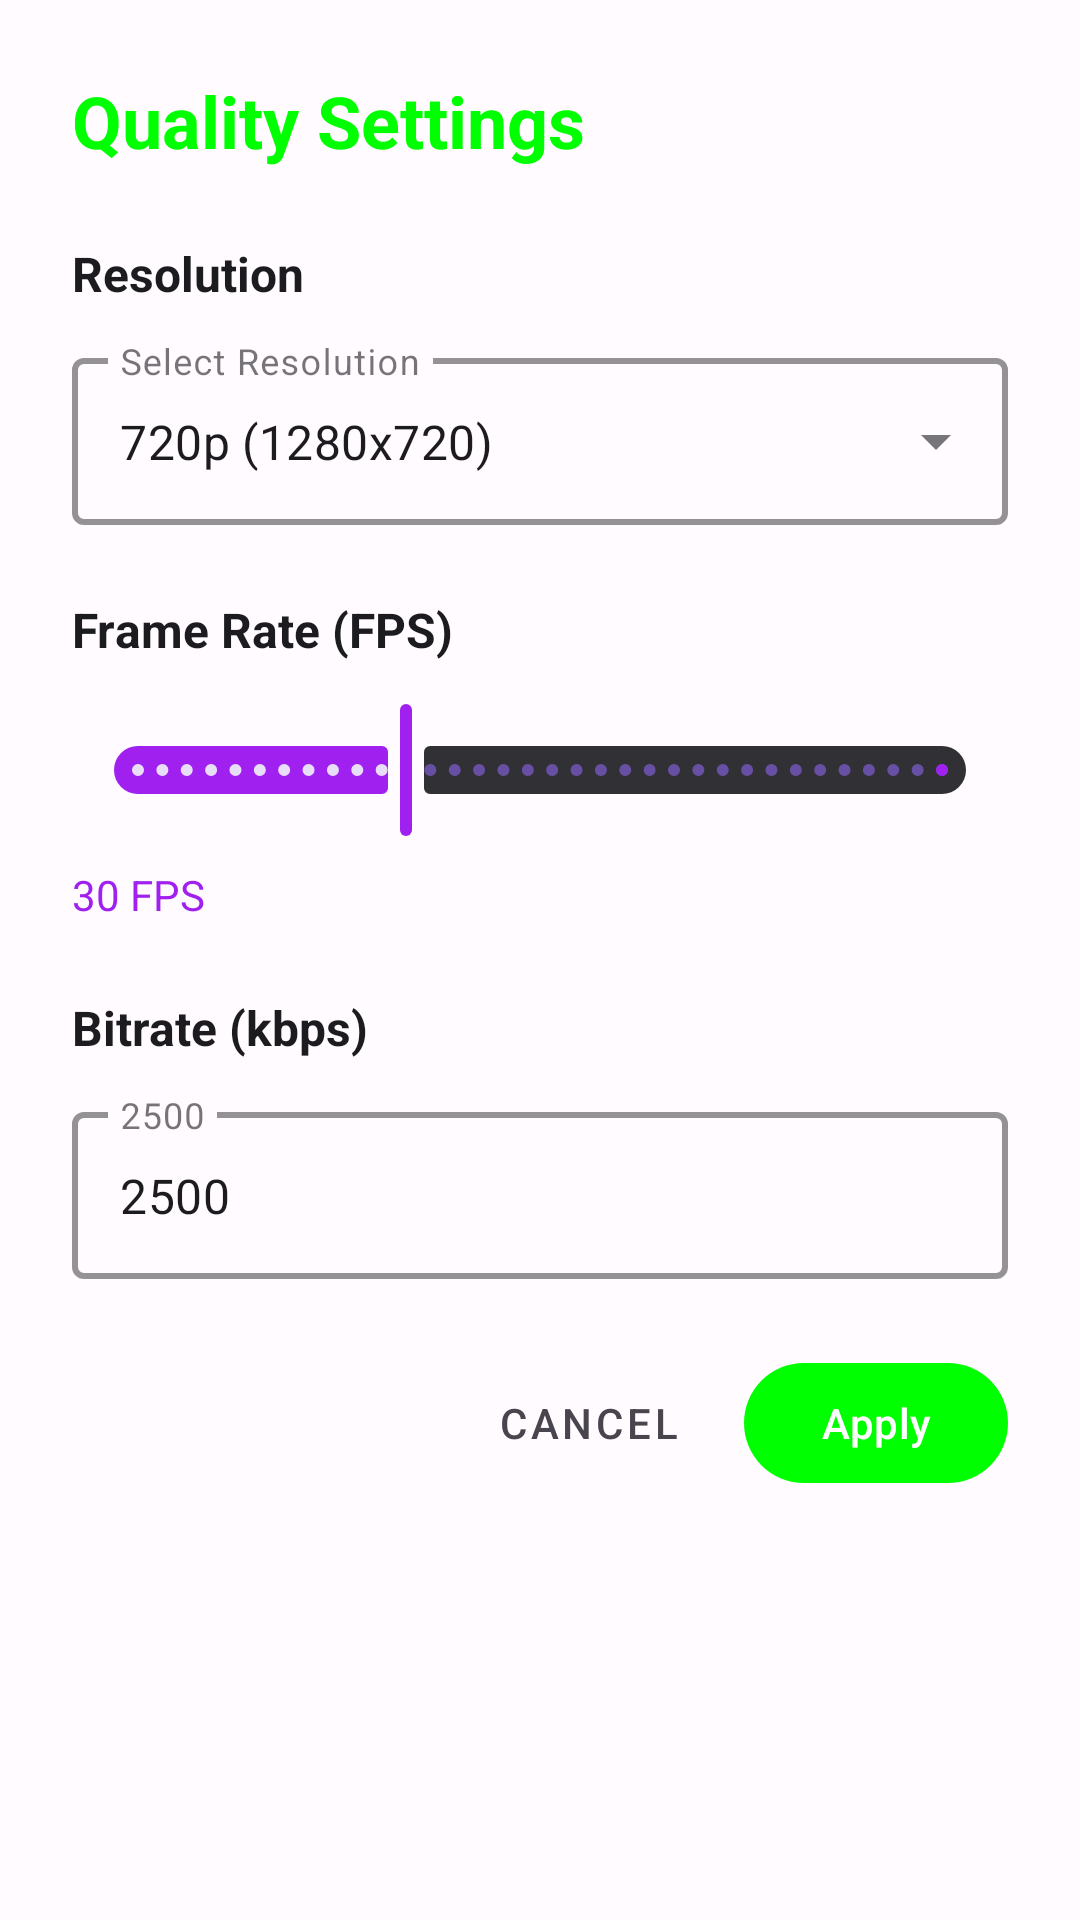

Write the Android layout XML for this screen, with the resource values it uses.
<!-- AndroidManifest.xml: application theme Theme.RootEncoder -->
<!-- res/layout/dialog_quality_settings.xml -->
<?xml version="1.0" encoding="utf-8"?>
<LinearLayout xmlns:android="http://schemas.android.com/apk/res/android"
    xmlns:app="http://schemas.android.com/apk/res-auto"
    android:layout_width="match_parent"
    android:layout_height="wrap_content"
    android:orientation="vertical"
    android:background="@color/card_dark"
    android:padding="24dp">

  
  <TextView
      android:layout_width="wrap_content"
      android:layout_height="wrap_content"
      android:text="@string/quality_settings"
      android:textColor="@color/neon_green"
      android:textSize="24sp"
      android:textStyle="bold"
      android:layout_marginBottom="24dp"
      android:gravity="center" />

  
  <TextView
      android:layout_width="wrap_content"
      android:layout_height="wrap_content"
      android:text="@string/resolution"
      android:textColor="@color/text_primary"
      android:textSize="16sp"
      android:textStyle="bold"
      android:layout_marginBottom="12dp" />

  <com.google.android.material.textfield.TextInputLayout
      android:layout_width="match_parent"
      android:layout_height="wrap_content"
      android:layout_marginBottom="24dp"
      android:hint="Select Resolution"
      app:hintTextColor="@color/neon_blue"
      app:boxStrokeColor="@color/neon_blue"
      app:boxStrokeWidth="2dp"
      style="@style/Widget.MaterialComponents.TextInputLayout.OutlinedBox.ExposedDropdownMenu">

    <AutoCompleteTextView
        android:id="@+id/resolution_spinner"
        android:layout_width="match_parent"
        android:layout_height="wrap_content"
        android:inputType="none"
        android:text="720p (1280x720)"
        android:textColor="@color/text_primary"
        android:textSize="16sp" />

  </com.google.android.material.textfield.TextInputLayout>

  
  <TextView
      android:layout_width="wrap_content"
      android:layout_height="wrap_content"
      android:text="@string/frame_rate"
      android:textColor="@color/text_primary"
      android:textSize="16sp"
      android:textStyle="bold"
      android:layout_marginBottom="12dp" />

  <com.google.android.material.slider.Slider
      android:id="@+id/fps_slider"
      android:layout_width="match_parent"
      android:layout_height="wrap_content"
      android:layout_marginBottom="8dp"
      android:value="30"
      android:stepSize="1"
      android:valueFrom="15"
      android:valueTo="60"
      app:thumbColor="@color/neon_purple"
      app:trackColorActive="@color/neon_purple"
      app:trackColorInactive="@color/surface_dark" />

  <TextView
      android:id="@+id/fps_value_text"
      android:layout_width="wrap_content"
      android:layout_height="wrap_content"
      android:text="30 FPS"
      android:textColor="@color/neon_purple"
      android:textSize="14sp"
      android:layout_marginBottom="24dp" />

  
  <TextView
      android:layout_width="wrap_content"
      android:layout_height="wrap_content"
      android:text="@string/bitrate_kbps"
      android:textColor="@color/text_primary"
      android:textSize="16sp"
      android:textStyle="bold"
      android:layout_marginBottom="12dp" />

  <com.google.android.material.textfield.TextInputLayout
      android:layout_width="match_parent"
      android:layout_height="wrap_content"
      android:hint="2500"
      app:hintTextColor="@color/neon_yellow"
      app:boxStrokeColor="@color/neon_yellow"
      app:boxStrokeWidth="2dp"
      style="@style/Widget.MaterialComponents.TextInputLayout.OutlinedBox">

    <com.google.android.material.textfield.TextInputEditText
        android:id="@+id/et_bitrate"
        android:layout_width="match_parent"
        android:layout_height="wrap_content"
        android:hint="2500"
        android:text="2500"
        android:textColor="@color/text_primary"
        android:textColorHint="@color/text_secondary"
        android:inputType="number" />

  </com.google.android.material.textfield.TextInputLayout>

  
  <LinearLayout
      android:layout_width="match_parent"
      android:layout_height="wrap_content"
      android:orientation="horizontal"
      android:layout_marginTop="24dp"
      android:gravity="end">

    <com.google.android.material.button.MaterialButton
        android:id="@+id/btn_cancel"
        android:layout_width="wrap_content"
        android:layout_height="wrap_content"
        android:text="Cancel"
        android:layout_marginEnd="8dp"
        style="@style/Widget.MaterialComponents.Button.TextButton"
        android:textColor="@color/text_secondary" />

    <com.google.android.material.button.MaterialButton
        android:id="@+id/btn_apply"
        android:layout_width="wrap_content"
        android:layout_height="wrap_content"
        android:text="Apply"
        app:backgroundTint="@color/neon_green"
        android:textColor="@color/white" />

  </LinearLayout>

</LinearLayout>
<!-- resources referenced by this layout -->
<resources>
  <color name="card_dark">@color/md_theme_surface</color>
  <color name="neon_blue">#0000FF</color>
  <color name="neon_green">#00FF00</color>
  <color name="neon_purple">#A020F0</color>
  <color name="neon_yellow">#FFFF00</color>
  <color name="surface_dark">@color/md_theme_inverseSurface</color>
  <color name="text_primary">@color/md_theme_onSurface</color>
  <color name="text_secondary">@color/md_theme_onSurfaceVariant</color>
  <color name="white">#FFFFFF</color>
  <string name="bitrate_kbps">Bitrate (kbps)</string>
  <string name="frame_rate">Frame Rate (FPS)</string>
  <string name="quality_settings">Quality Settings</string>
  <string name="resolution">Resolution</string>
  <style name="Theme.RootEncoder" parent="Theme.Material3.DayNight.NoActionBar">
          
          <item name="colorPrimary">@color/colorPrimary</item>
          <item name="colorPrimaryVariant">@color/colorPrimaryVariant</item>
          <item name="colorOnPrimary">@color/colorOnPrimary</item>
          
          <item name="colorSecondary">@color/colorSecondary</item>
          <item name="colorSecondaryVariant">@color/colorSecondaryVariant</item>
          <item name="colorOnSecondary">@color/colorOnSecondary</item>
          
          <item name="android:statusBarColor">?attr/colorPrimaryVariant</item>
          
      </style>
  <color name="md_theme_surface">#FFFBFF</color>
  <color name="md_theme_inverseSurface">#313034</color>
  <color name="md_theme_onSurface">#1C1B1F</color>
  <color name="md_theme_onSurfaceVariant">#49454F</color>
  <color name="colorPrimary">@color/md_theme_primary</color>
  <color name="colorPrimaryVariant">@color/md_theme_primaryContainer</color>
  <color name="colorOnPrimary">@color/md_theme_onPrimary</color>
  <color name="colorSecondary">@color/md_theme_secondary</color>
  <color name="colorSecondaryVariant">@color/md_theme_secondaryContainer</color>
  <color name="colorOnSecondary">@color/md_theme_onSecondary</color>
  <color name="md_theme_primary">#6750A4</color>
  <color name="md_theme_primaryContainer">#E9DDFF</color>
  <color name="md_theme_onPrimary">#FFFFFF</color>
  <color name="md_theme_secondary">#625B71</color>
  <color name="md_theme_secondaryContainer">#E8DEF8</color>
  <color name="md_theme_onSecondary">#FFFFFF</color>
</resources>
